Labelled photos from "classified_images", an image-classification folder in KARANJKAR4302SK/deep_learning_based_staging_of_ivdd. The possible labels are: grade 1, grade 2, grade 3, grade 4, grade 5.

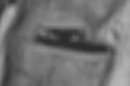
Label: grade 5

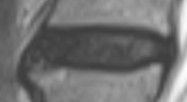
Label: grade 4

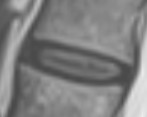
Label: grade 2

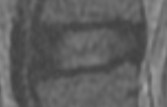
Label: grade 3

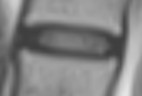
Label: grade 1

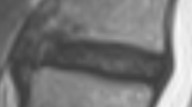
Label: grade 4
